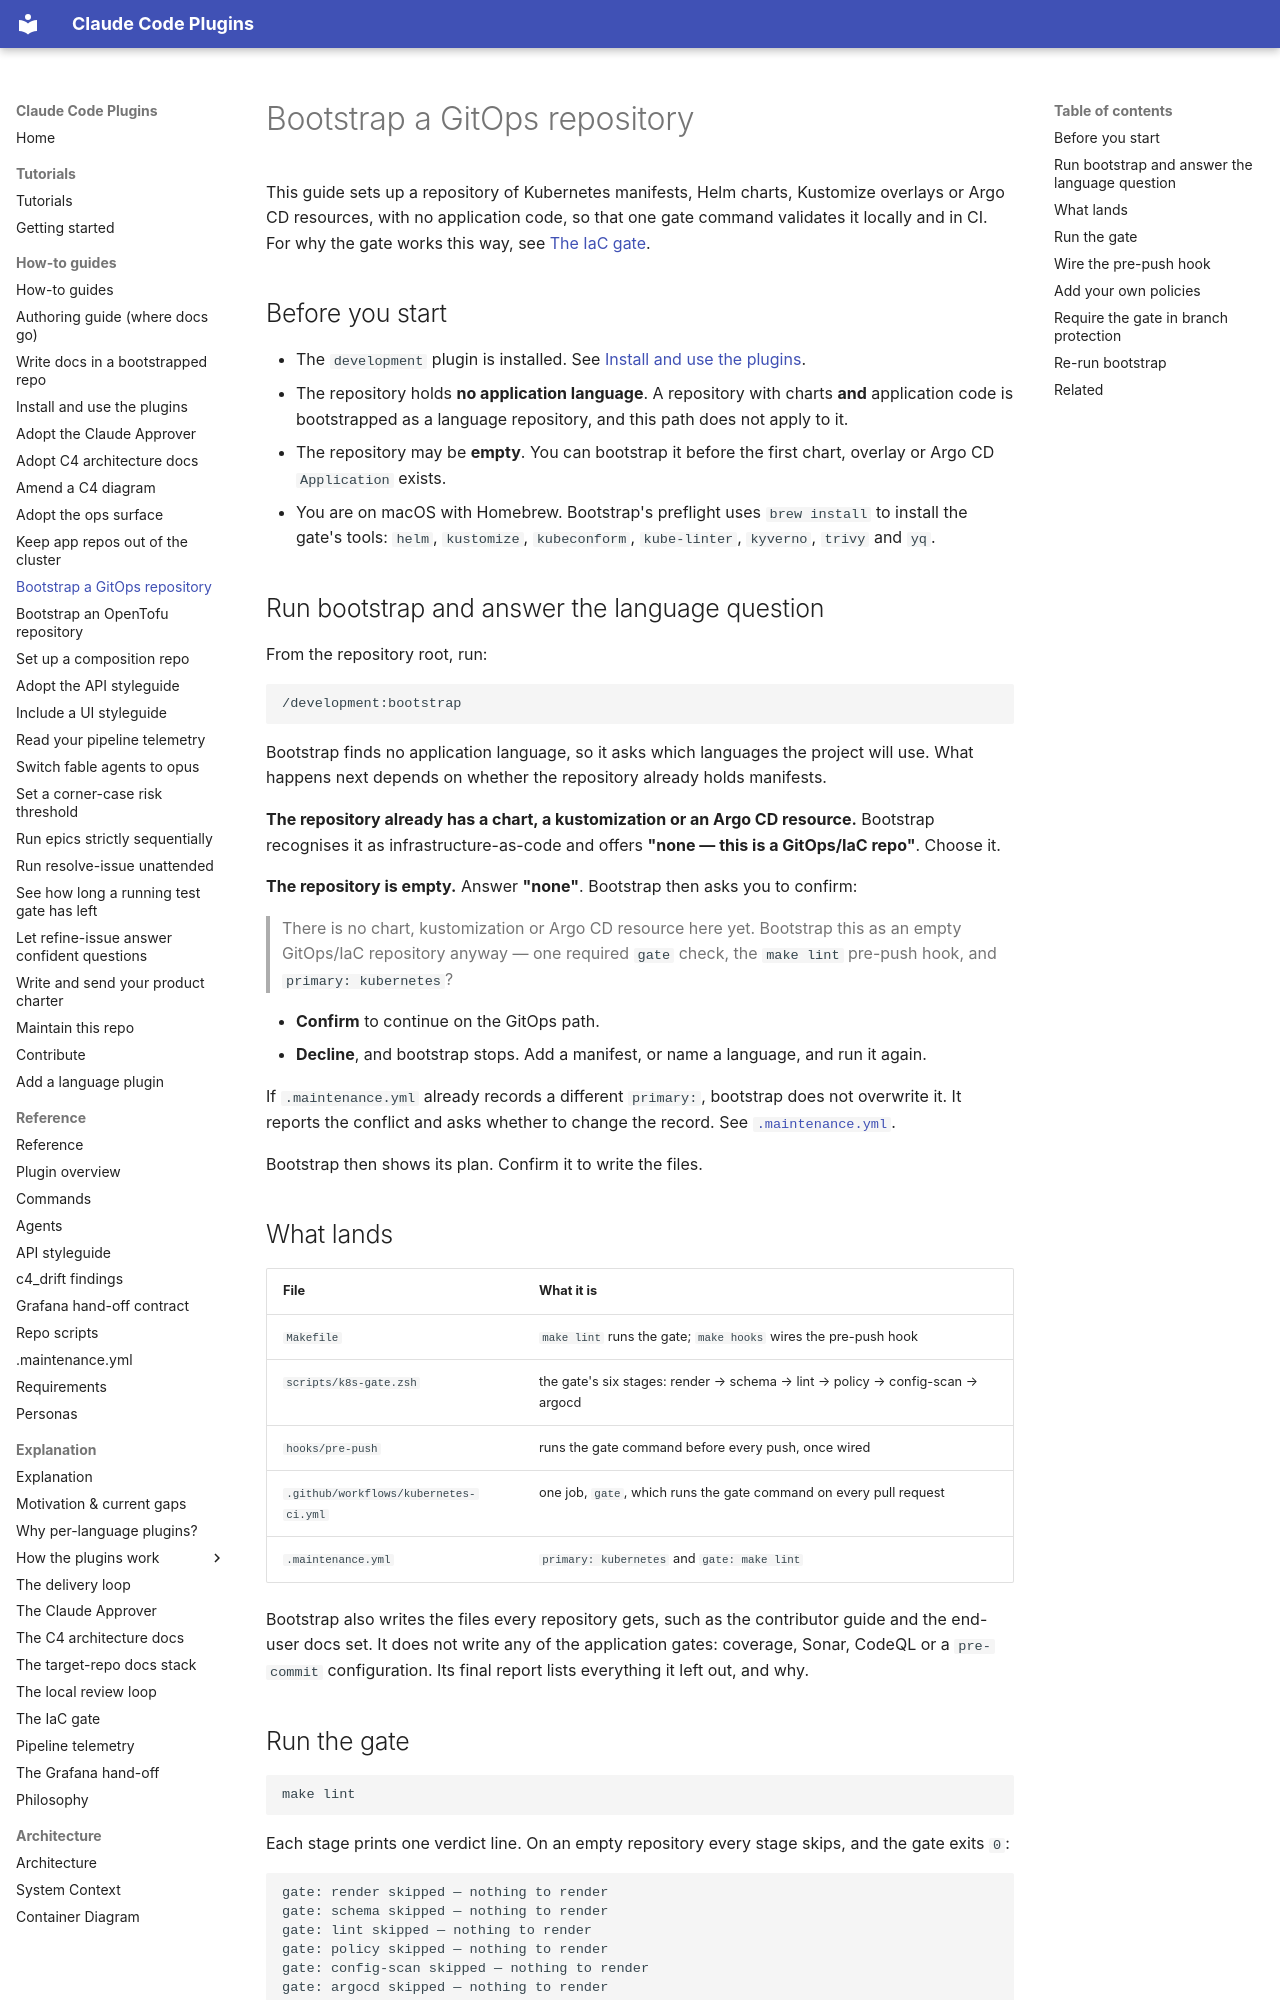

repository: timo-jakob/timos-claude-code-plugins · page: how-to/bootstrap-a-gitops-repo/index.html · generator: mkdocs

# Bootstrap a GitOps repository

This guide sets up a repository of Kubernetes manifests, Helm charts, Kustomize overlays
or Argo CD resources, with no application code, so that one gate command validates it
locally and in CI. For why the gate works this way, see [The IaC gate](../explanation/iac-gate.md).

## Before you start

- The `development` plugin is installed. See [Install and use the plugins](install-and-use-plugins.md).
- The repository holds **no application language**. A repository with charts **and**
  application code is bootstrapped as a language repository, and this path does not
  apply to it.
- The repository may be **empty**. You can bootstrap it before the first chart, overlay
  or Argo CD `Application` exists.
- You are on macOS with Homebrew. Bootstrap's preflight uses `brew install` to install
  the gate's tools: `helm`, `kustomize`, `kubeconform`, `kube-linter`, `kyverno`, `trivy`
  and `yq`.

## Run bootstrap and answer the language question

From the repository root, run:

```text
/development:bootstrap
```

Bootstrap finds no application language, so it asks which languages the project will use.
What happens next depends on whether the repository already holds manifests.

**The repository already has a chart, a kustomization or an Argo CD resource.** Bootstrap
recognises it as infrastructure-as-code and offers **"none — this is a GitOps/IaC repo"**.
Choose it.

**The repository is empty.** Answer **"none"**. Bootstrap then asks you to confirm:

> There is no chart, kustomization or Argo CD resource here yet. Bootstrap this as an
> empty GitOps/IaC repository anyway — one required `gate` check, the `make lint`
> pre-push hook, and `primary: kubernetes`?

- **Confirm** to continue on the GitOps path.
- **Decline**, and bootstrap stops. Add a manifest, or name a language, and run it again.

If `.maintenance.yml` already records a different `primary:`, bootstrap does not
overwrite it. It reports the conflict and asks whether to change the record. See
[`.maintenance.yml`](../reference/maintenance-yml.md#primary).

Bootstrap then shows its plan. Confirm it to write the files.

## What lands

| File | What it is |
| --- | --- |
| `Makefile` | `make lint` runs the gate; `make hooks` wires the pre-push hook |
| `scripts/k8s-gate.zsh` | the gate's six stages: render → schema → lint → policy → config-scan → argocd |
| `hooks/pre-push` | runs the gate command before every push, once wired |
| `.github/workflows/kubernetes-ci.yml` | one job, `gate`, which runs the gate command on every pull request |
| `.maintenance.yml` | `primary: kubernetes` and `gate: make lint` |

Bootstrap also writes the files every repository gets, such as the contributor guide and
the end-user docs set. It does not write any of the application gates: coverage, Sonar,
CodeQL or a `pre-commit` configuration. Its final report lists everything it left out, and
why.

## Run the gate

```sh
make lint
```

Each stage prints one verdict line. On an empty repository every stage skips, and the gate
exits `0`:

```text
gate: render skipped — nothing to render
gate: schema skipped — nothing to render
gate: lint skipped — nothing to render
gate: policy skipped — nothing to render
gate: config-scan skipped — nothing to render
gate: argocd skipped — nothing to render
```

Once manifests exist, a passing stage prints `gate: <stage> ok`. A failing stage prints
`gate: <stage> FAILED` with its tool's output directly above the line. Fix that output and
run the gate again.
[Scripts bootstrap emits into a target repository](../reference/repo-scripts.md#scripts-bootstrap-emits-into-a-target-repository)
lists every verdict line, skip rule, exit code and environment variable.
